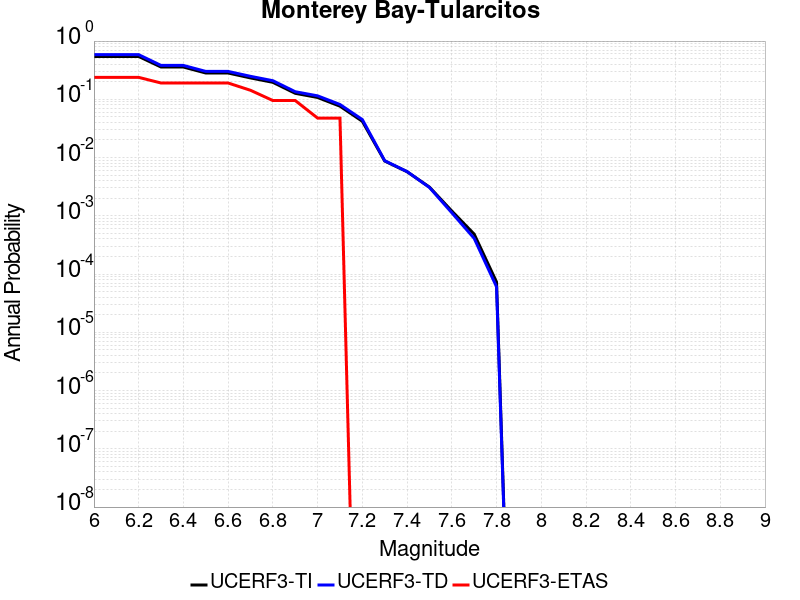

The file beside this chart, header and first rows:
Magnitude, UCERF3-TI Prob, UCERF3-TD Prob, UCERF3-ETAS Prob
6.0, 0.5444, 0.5842, 0.2381
6.1, 0.5444, 0.5842, 0.2381
6.2, 0.5444, 0.5842, 0.2381
6.3, 0.3582, 0.3816, 0.1905
6.4, 0.3582, 0.3816, 0.1905
6.5, 0.2829, 0.3014, 0.1905
6.6, 0.2828, 0.3012, 0.1905
6.7, 0.2328, 0.2481, 0.1429
6.8, 0.1957, 0.2086, 0.09524
6.9, 0.1267, 0.1351, 0.09524
7.0, 0.1075, 0.1147, 0.04762
7.1, 0.07624, 0.08149, 0.04762
7.2, 0.04194, 0.04489, 0.0
7.3, 0.00872, 0.008837, 0.0
7.4, 0.005716, 0.005748, 0.0
7.5, 0.003111, 0.003069, 0.0
7.6, 0.001209, 0.00113, 0.0
7.7, 4.84845E-4, 4.102464E-4, 0.0
7.8, 7.294339E-5, 6.0421255E-5, 0.0
